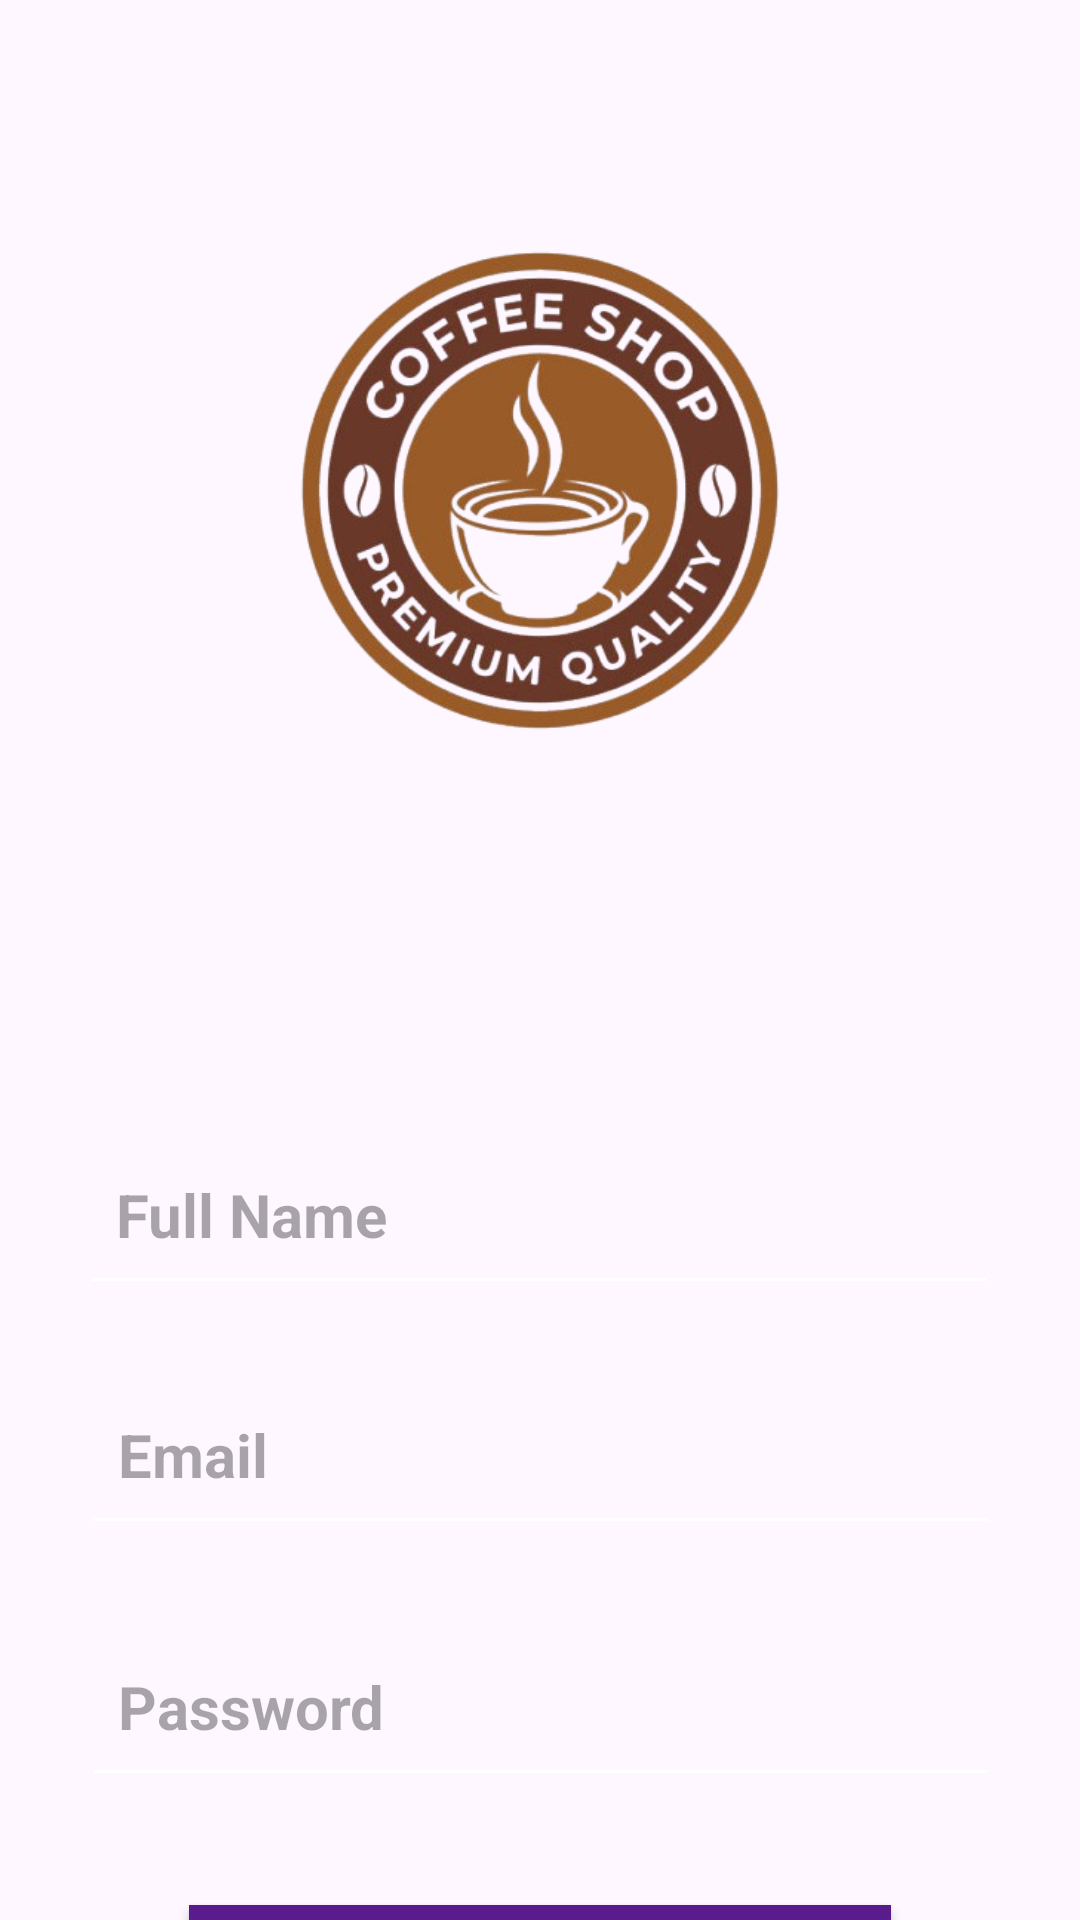

Produce the Android XML layout that renders to this screen, including the resource entries it uses.
<!-- AndroidManifest.xml: application theme Theme.MyOnlineCoffeeShop -->
<!-- res/layout/activity_register.xml -->
<?xml version="1.0" encoding="utf-8"?>
<androidx.constraintlayout.widget.ConstraintLayout
    xmlns:android="http://schemas.android.com/apk/res/android"
    xmlns:app="http://schemas.android.com/apk/res-auto"
    xmlns:tools="http://schemas.android.com/tools"
    android:id="@+id/main"
    android:layout_width="match_parent"
    android:layout_height="match_parent"
    tools:context=".IntroActivity">

    
    <ImageView
        android:id="@+id/imageView"
        android:layout_width="match_parent"
        android:layout_height="match_parent"
        android:scaleType="centerCrop"
        app:srcCompat="@drawable/brown" />

    

    

    

    

    

    

    <ImageView
        android:id="@+id/foregroundImage"
        android:layout_width="322dp"
        android:layout_height="247dp"
        android:layout_marginTop="40dp"
        android:adjustViewBounds="true"
        android:contentDescription="App Logo"
        android:src="@drawable/coffee_logo4"
        app:layout_constraintEnd_toEndOf="parent"
        app:layout_constraintStart_toStartOf="parent"
        app:layout_constraintTop_toTopOf="parent" />

    <EditText
        android:id="@+id/nameRegister"
        android:layout_width="0dp"
        android:layout_height="60dp"
        android:layout_marginTop="88dp"
        android:backgroundTint="#FFFFFF"
        android:hint="Full Name"
        android:inputType="textPersonName"
        android:padding="12dp"
        android:textColor="#FFFFFF"
        android:textSize="20sp"
        android:textStyle="bold"
        app:layout_constraintEnd_toEndOf="parent"
        app:layout_constraintHorizontal_bias="0.491"
        app:layout_constraintStart_toStartOf="parent"
        app:layout_constraintTop_toBottomOf="@+id/foregroundImage"
        app:layout_constraintWidth_percent="0.85" />

    <EditText
        android:id="@+id/emailRegister"
        android:layout_width="0dp"
        android:layout_height="60dp"
        android:layout_marginTop="20dp"
        android:backgroundTint="#F6FFFFFF"
        android:hint="Email"
        android:inputType="textEmailAddress"
        android:padding="12dp"
        android:textColor="#FFFFFF"
        android:textSize="20sp"
        android:textStyle="bold"
        app:layout_constraintEnd_toEndOf="parent"
        app:layout_constraintHorizontal_bias="0.508"
        app:layout_constraintStart_toStartOf="parent"
        app:layout_constraintTop_toBottomOf="@+id/nameRegister"
        app:layout_constraintWidth_percent="0.85" />

    <EditText
        android:id="@+id/passwordRegister"
        android:layout_width="0dp"
        android:layout_height="60dp"
        android:layout_marginTop="24dp"
        android:backgroundTint="#FFFFFF"
        android:hint="Password"
        android:inputType="textPassword"
        android:padding="12dp"
        android:textColor="#FFFFFF"
        android:textSize="20sp"
        android:textStyle="bold"
        app:layout_constraintEnd_toEndOf="parent"
        app:layout_constraintHorizontal_bias="0.508"
        app:layout_constraintStart_toStartOf="parent"
        app:layout_constraintTop_toBottomOf="@+id/emailRegister"
        app:layout_constraintWidth_percent="0.85" />

    <Button
        android:id="@+id/btnRegister"
        android:layout_width="0dp"
        android:layout_height="60dp"
        android:layout_marginTop="36dp"
        android:background="#5A1C8C"
        android:text="Register"
        android:textColor="#FFFFFF"
        android:textStyle="bold"
        app:layout_constraintEnd_toEndOf="parent"
        app:layout_constraintStart_toStartOf="parent"
        app:layout_constraintTop_toBottomOf="@+id/passwordRegister"
        app:layout_constraintWidth_percent="0.65" />

    <Button
        android:id="@+id/btnLogInRedirect"
        android:layout_width="0dp"
        android:layout_height="60dp"
        android:layout_marginTop="20dp"
        android:background="#2196F3"
        android:text="Already have an account? Log In"
        android:textColor="#FFFFFF"
        android:textStyle="bold"
        app:layout_constraintTop_toBottomOf="@+id/btnRegister"
        app:layout_constraintStart_toStartOf="parent"
        app:layout_constraintEnd_toEndOf="parent"
        app:layout_constraintWidth_percent="0.65" />

</androidx.constraintlayout.widget.ConstraintLayout>
<!-- resources referenced by this layout -->
<resources>
  <!-- drawable coffee_logo4: png bitmap (drawable, 184851 bytes) -->
  <style name="Theme.MyOnlineCoffeeShop" parent="Base.Theme.MyOnlineCoffeeShop" />
  <style name="Base.Theme.MyOnlineCoffeeShop" parent="Theme.Material3.DayNight.NoActionBar">
          
          
      </style>
</resources>
